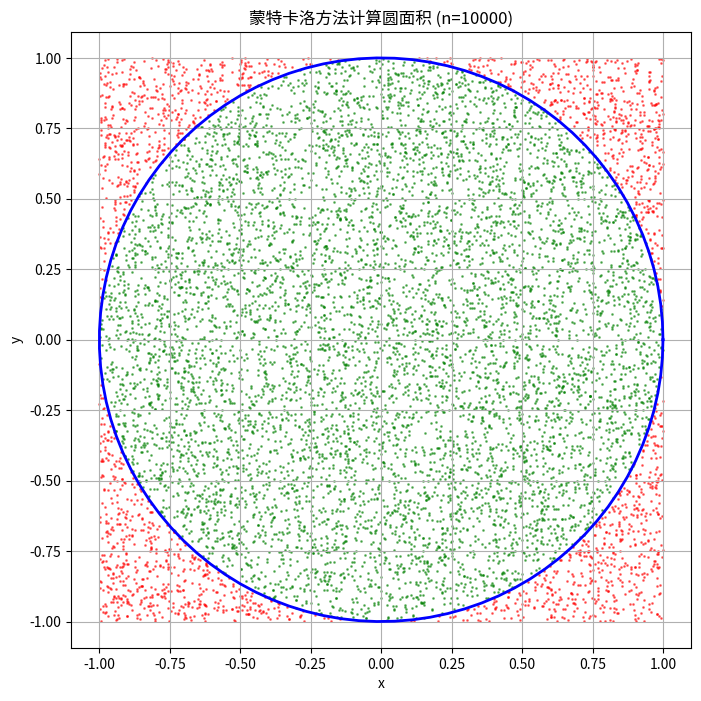

Generate this figure with matplotlib:
import numpy as np
import matplotlib.pyplot as plt

def calculate_circle_area(num_points=10000, radius=1.0, plot=True):
    """
    使用蒙特卡洛方法计算圆的面积
    
    参数:
    - num_points: 随机点的数量
    - radius: 圆的半径
    - plot: 是否可视化结果
    
    返回:
    - 圆面积的估计值
    """
    # 生成均匀分布的随机点 (x, y) ∈ [-radius, radius] × [-radius, radius]
    x = np.random.uniform(-radius, radius, num_points)
    y = np.random.uniform(-radius, radius, num_points)
    
    # 判断点是否在圆内 (x² + y² ≤ radius²)
    inside_circle = (x**2 + y**2) <= radius**2
    
    # 计算圆面积的估计值
    square_area = (2 * radius) ** 2  # 正方形面积
    ratio = np.sum(inside_circle) / num_points  # 圆内点的比例
    circle_area = square_area * ratio  # 圆面积 = 正方形面积 × 比例
    
    # 可视化结果
    if plot:
        plt.figure(figsize=(8, 8))
        # 绘制圆内的点 (绿色)
        plt.scatter(x[inside_circle], y[inside_circle], color='green', s=1, alpha=0.5)
        # 绘制圆外的点 (红色)
        plt.scatter(x[~inside_circle], y[~inside_circle], color='red', s=1, alpha=0.5)
        # 绘制理论圆边界
        theta = np.linspace(0, 2*np.pi, 100)
        plt.plot(radius * np.cos(theta), radius * np.sin(theta), 'b-', linewidth=2)
        plt.title(f'蒙特卡洛方法计算圆面积 (n={num_points})')
        plt.xlabel('x')
        plt.ylabel('y')
        plt.axis('equal')
        plt.grid(True)
        plt.show()
    
    # 理论圆面积
    true_area = np.pi * radius**2
    error = abs(circle_area - true_area) / true_area * 100
    
    print(f"随机点数: {num_points}")
    print(f"估计圆面积: {circle_area:.6f}")
    print(f"实际圆面积: {true_area:.6f}")
    print(f"相对误差: {error:.2f}%")
    
    return circle_area

# 示例：生成10000个随机点计算单位圆面积
if __name__ == "__main__":
    calculate_circle_area(num_points=10000, radius=1.0)    